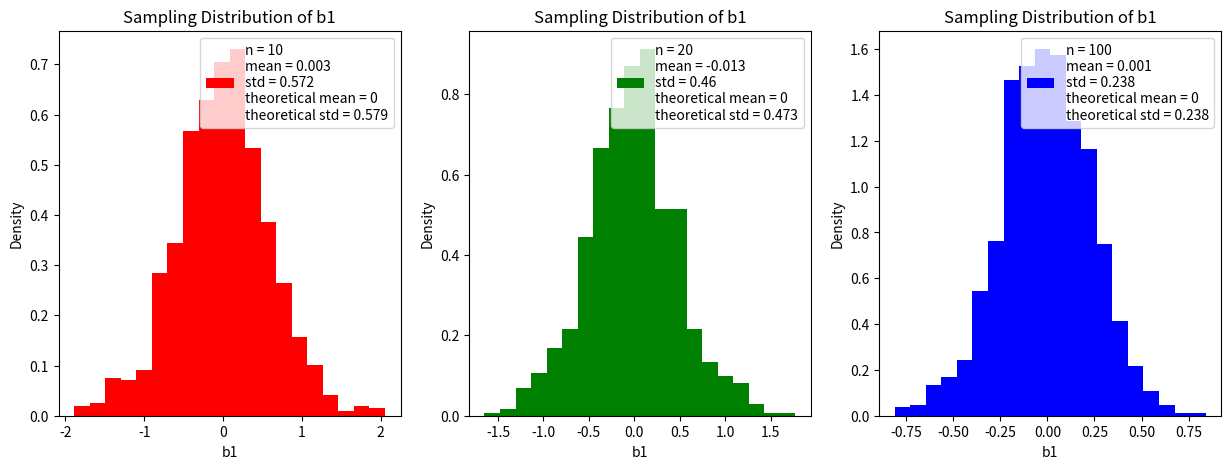

This figure's Python source:
# dimension free measure of skewness

import numpy as np
import matplotlib.pyplot as plt
import math
import scipy.stats as stats

def b1(n, X):
    numerator = (1/n) * np.sum((X - np.mean(X))**3)
    denominator = ((1/n) * np.sum((X - np.mean(X))**2))**(3/2)
    return numerator/denominator

def normalDistribution(n):
    X = np.random.normal(0, 1, n)
    return X

def samplingDistribution(n, replications):
    b1s = []
    for i in range(replications):
        X = normalDistribution(n)
        b1s.append(b1(n, X))
    return b1s

def computeMeanAndStandardError(n, replications):
    b1s = samplingDistribution(n, replications)
    return np.mean(b1s), np.std(b1s)

def theoreticalMeanAndStandardDeviation(n):
    mean = 0
    numerator = 6*(n-2)
    denominator = (n+1)*(n+3)
    std = np.sqrt(numerator/denominator)
    return mean, std


def plotResults(n, replications, ax, colors):
    b1s = samplingDistribution(n, replications)
    mean, std = computeMeanAndStandardError(n, replications)
    t_mean, t_std = theoreticalMeanAndStandardDeviation(n)
    ax.hist(b1s, bins=20, density=True, label=f"n = {n}\nmean = {round(mean, 3)}\nstd = {round(std, 3)}\ntheoretical mean = {round(t_mean, 3)}\ntheoretical std = {round(t_std, 3)}", color = colors[i])
    ax.set_title(f"Sampling Distribution of b1")
    ax.set_xlabel("b1")
    ax.set_ylabel("Density")
    ax.legend(loc='best')



sizes = [10, 20, 100]
replications = 1000
colors = ["red", "green", "blue"]



# creating a canvas of 1x3 subplots
fig, axs = plt.subplots(1, 3, figsize=(15, 5))

for i in range(len(sizes)):
    plotResults(sizes[i], replications, axs[i], colors)
plt.show()
